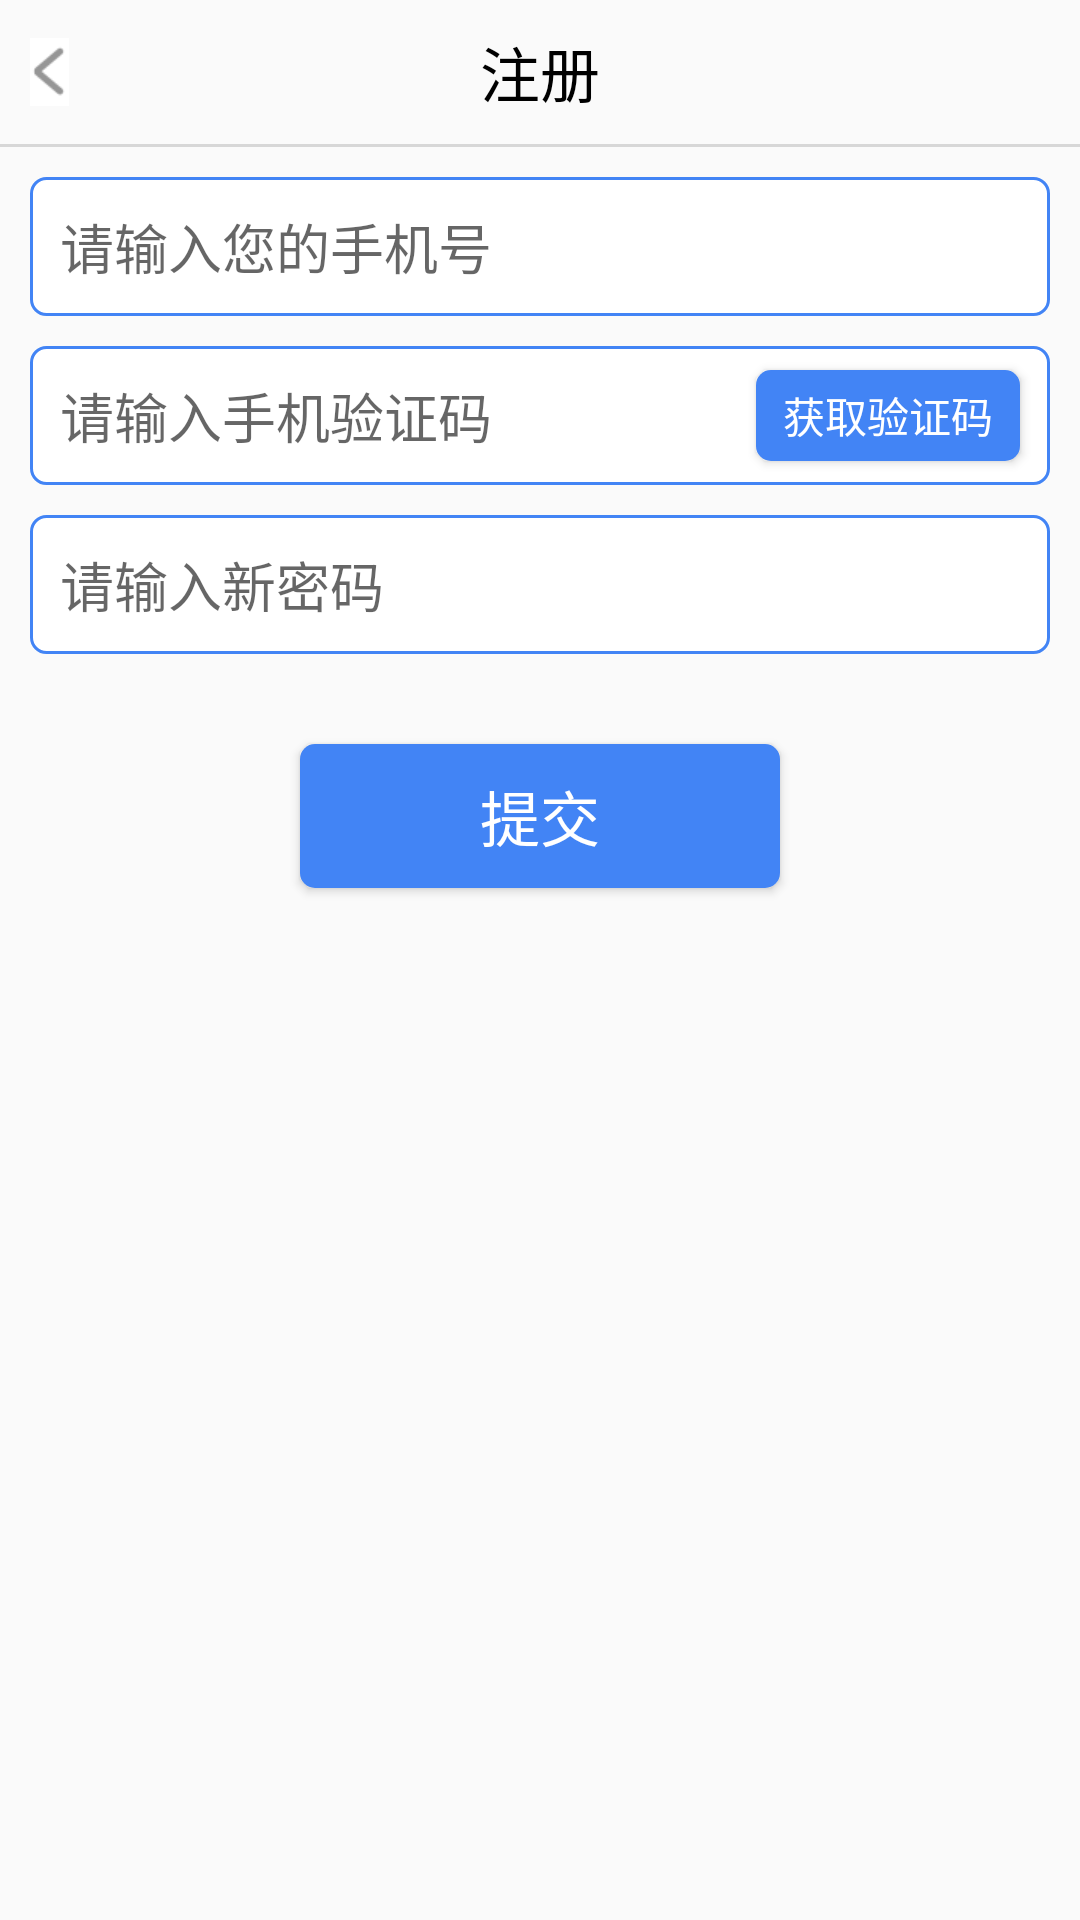

This screen was rendered from an Android layout file. Write that file and the resources it references.
<!-- AndroidManifest.xml: application theme AppTheme -->
<!-- res/layout/activity_forgot_avtivity.xml -->
<?xml version="1.0" encoding="utf-8"?>
<LinearLayout xmlns:android="http://schemas.android.com/apk/res/android"
    xmlns:tools="http://schemas.android.com/tools"
    android:layout_width="match_parent"
    android:layout_height="match_parent"
    android:orientation="vertical"
    tools:context=".ui.ForgotAvtivity">
    <include layout="@layout/title_bar"></include>
    <View
        android:layout_width="match_parent"
        android:layout_height="1dp"
        android:background="@color/colorback"
        />

    <LinearLayout
        android:layout_width="match_parent"
        android:layout_height="wrap_content"
        android:orientation="horizontal"
        android:background="@drawable/shape"
        android:layout_margin="10dp"
        >

        <EditText
            android:id="@+id/ed_register_num_fo"
            android:layout_width="match_parent"
            android:layout_height="wrap_content"
            android:maxLines="1"
            android:background="@null"
            android:hint="请输入您的手机号"
            android:layout_margin="10dp"
            android:layout_gravity="center_vertical"
            />
    </LinearLayout>
    <LinearLayout
        android:layout_width="match_parent"
        android:layout_height="wrap_content"
        android:orientation="horizontal"
        android:background="@drawable/shape"
        android:layout_marginLeft="10dp"
        android:layout_marginRight="10dp"
        >

        <EditText
            android:id="@+id/vecode_fo"
            android:layout_width="0dp"
            android:layout_weight="1"
            android:layout_height="wrap_content"
            android:maxLines="1"
            android:background="@null"
            android:hint="请输入手机验证码"
            android:layout_margin="10dp"
            android:layout_gravity="center_vertical"
            />
        <Button
            android:id="@+id/btn_vecode_fo"
            android:layout_width="wrap_content"
            android:layout_height="match_parent"
            android:text="获取验证码"
            android:background="@drawable/shapebutton"
            android:layout_marginRight="10dp"
            android:layout_marginTop="8dp"
            android:layout_marginBottom="8dp"
            android:textColor="@color/colorwhite"
            android:layout_gravity="center_vertical"
            />
    </LinearLayout>
    <LinearLayout
        android:layout_width="match_parent"
        android:layout_height="wrap_content"
        android:orientation="horizontal"
        android:background="@drawable/shape"
        android:layout_margin="10dp"
        >

        <EditText
            android:id="@+id/et_registercode_fo"
            android:layout_width="match_parent"
            android:layout_height="wrap_content"
            android:maxLines="1"
            android:background="@null"
            android:inputType="textPassword"
            android:hint="请输入新密码"
            android:layout_margin="10dp"
            android:layout_gravity="center_vertical"
            />
    </LinearLayout>

    <Button
        android:id="@+id/btn_fo_register_1"
        android:layout_width="match_parent"
        android:layout_height="wrap_content"
        android:layout_marginTop="20dp"
        android:text="提交"
        android:textSize="20sp"
        android:layout_marginRight="100dp"
        android:layout_marginLeft="100dp"
        android:textColor="@color/colorwhite"
        android:background="@drawable/shapebutton"
        />

</LinearLayout>
<!-- res/layout/title_bar.xml (included above) -->
<?xml version="1.0" encoding="utf-8"?>
<RelativeLayout xmlns:android="http://schemas.android.com/apk/res/android"
    android:layout_width="match_parent"
    android:layout_height="48dp"

    >
<ImageView
    android:id="@+id/img_left"
    android:layout_width="wrap_content"
    android:layout_height="wrap_content"
    android:src="@mipmap/left_title"
    android:layout_marginLeft="10dp"
    android:layout_centerVertical="true"
    />
    <TextView
        android:id="@+id/tv_titleName"
        android:layout_width="wrap_content"
        android:layout_height="wrap_content"
        android:text="注册"
        android:textColor="@color/colorblack"
        android:textSize="@dimen/titlename_size"
        android:layout_centerInParent="true"
        />
</RelativeLayout>
<!-- resources referenced by this layout -->
<resources>
  <color name="colorback">#d7d7d7</color>
  <color name="colorblack">#000000</color>
  <color name="colorwhite">#fff</color>
  <dimen name="titlename_size">20sp</dimen>
  <!-- drawable shape (drawable) -->
  <?xml version="1.0" encoding="utf-8"?>
  <selector xmlns:android="http://schemas.android.com/apk/res/android"
      >
      <item android:state_selected="true">
          <shape android:shape="rectangle">
              <corners android:radius="5dp"></corners>
              <solid android:color="#fff"></solid>
              <stroke android:color="#e78f8f" android:width="1dp"></stroke>
          </shape>
      </item>
  
  
  
  
      <item   android:state_selected="false">
          <shape android:shape="rectangle"  >
          <corners android:radius="5dp"></corners>
          <solid android:color="#fff"></solid>
          <stroke android:color="@color/colormain" android:width="1dp"></stroke>
          </shape>
      </item>
  
  </selector>
  <!-- drawable shapebutton (drawable) -->
  <?xml version="1.0" encoding="utf-8"?>
  <shape xmlns:android="http://schemas.android.com/apk/res/android"
      android:shape="rectangle"
      >
      <corners android:radius="5dp"></corners>
      <solid android:color="@color/colormain"></solid>
  </shape>
  <!-- mipmap left_title: png bitmap (mipmap-xhdpi, 835 bytes) -->
  <style name="AppTheme" parent="Theme.AppCompat.Light.NoActionBar">
          
          <item name="colorPrimary">@color/colorPrimary</item>
          <item name="colorPrimaryDark">@color/colorPrimaryDark</item>
          <item name="colorAccent">@color/colorAccent</item>
      </style>
  <color name="colormain">#4284f5</color>
  <color name="colorPrimary">#3F51B5</color>
  <color name="colorPrimaryDark">#303F9F</color>
  <color name="colorAccent">#FF4081</color>
</resources>
